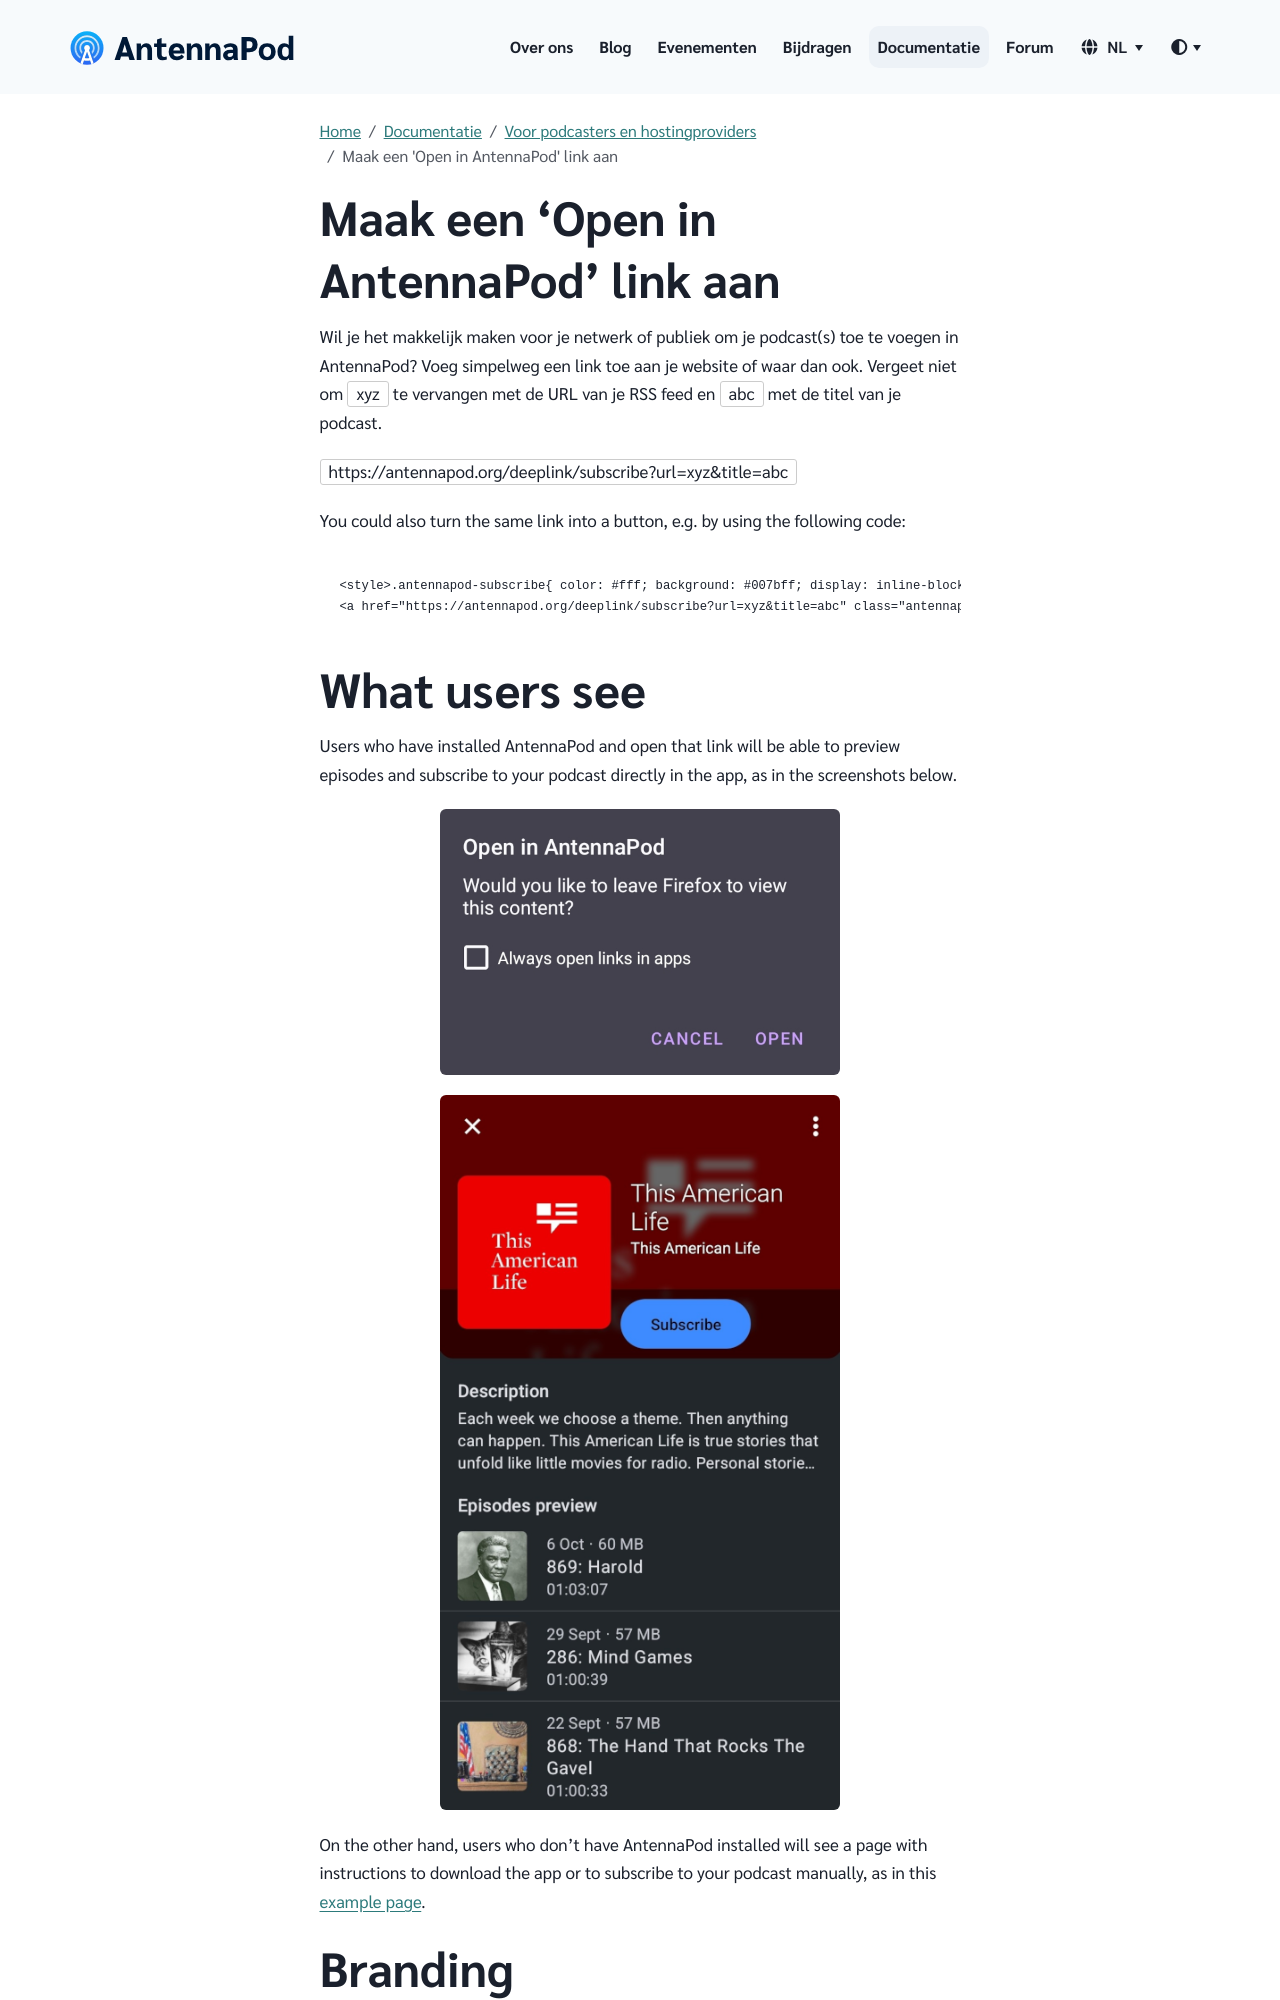

repository: AntennaPod/antennapod.github.io · page: nl/documentation/podcasters-hosters/add-on-antennapod.html · generator: jekyll

Wil je het makkelijk maken voor je netwerk of publiek om je podcast(s) toe te voegen in AntennaPod? Voeg simpelweg een link toe aan je website of waar dan ook. Vergeet niet om `xyz` te vervangen met de URL van je RSS feed en `abc` met de titel van je podcast.

`https://antennapod.org/deeplink/subscribe?url=xyz&title=abc`

You could also turn the same link into a button, e.g. by using the following code:

```
<style>.antennapod-subscribe{ color: #fff; background: #007bff; display: inline-block; padding: 0.5em; text-decoration:none; border-radius:0.5em; font-family: sans-serif;} .antennapod-subscribe:hover {background: #0069d9;}</style>
<a href="https://antennapod.org/deeplink/subscribe?url=xyz&title=abc" class="antennapod-subscribe">Subscribe in AntennaPod</a>
```
